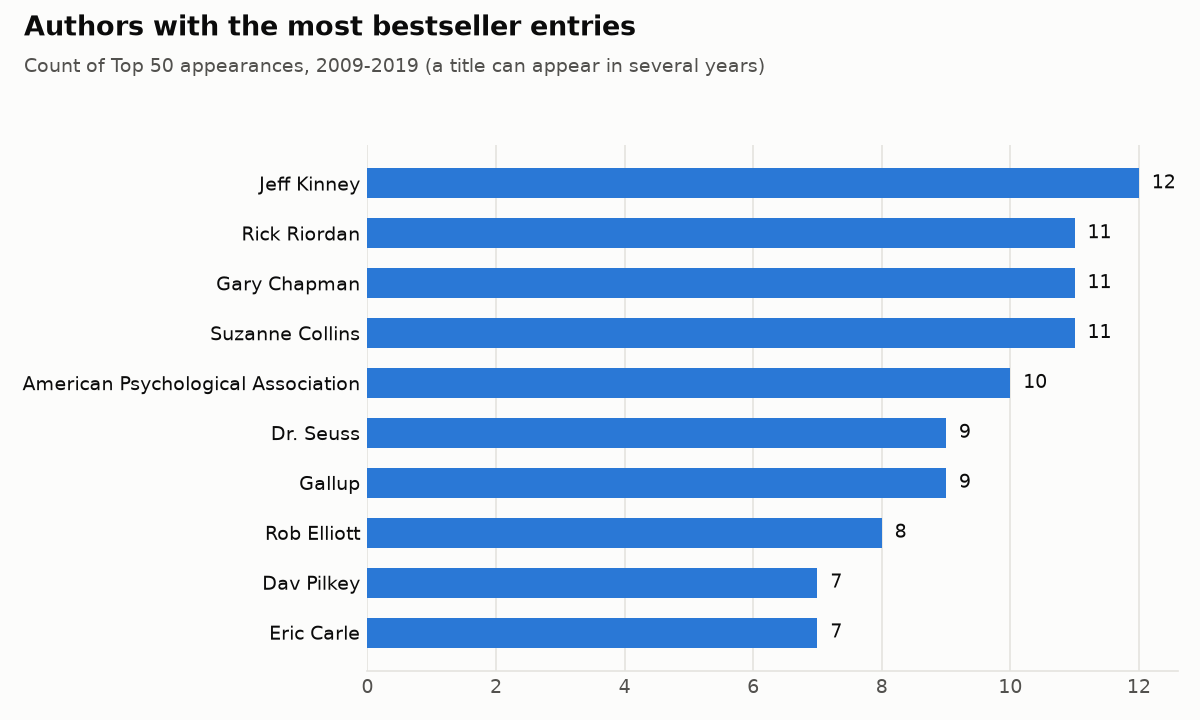

Data behind this chart, as committed beside it:
Author, Entries, Avg_Rating
Jeff Kinney, 12, 4.8
Rick Riordan, 11, 4.77
Gary Chapman, 11, 4.74
Suzanne Collins, 11, 4.66
American Psychological Association, 10, 4.5
Dr. Seuss, 9, 4.88
Gallup, 9, 4.0
Rob Elliott, 8, 4.56
Dav Pilkey, 7, 4.9
Eric Carle, 7, 4.9
